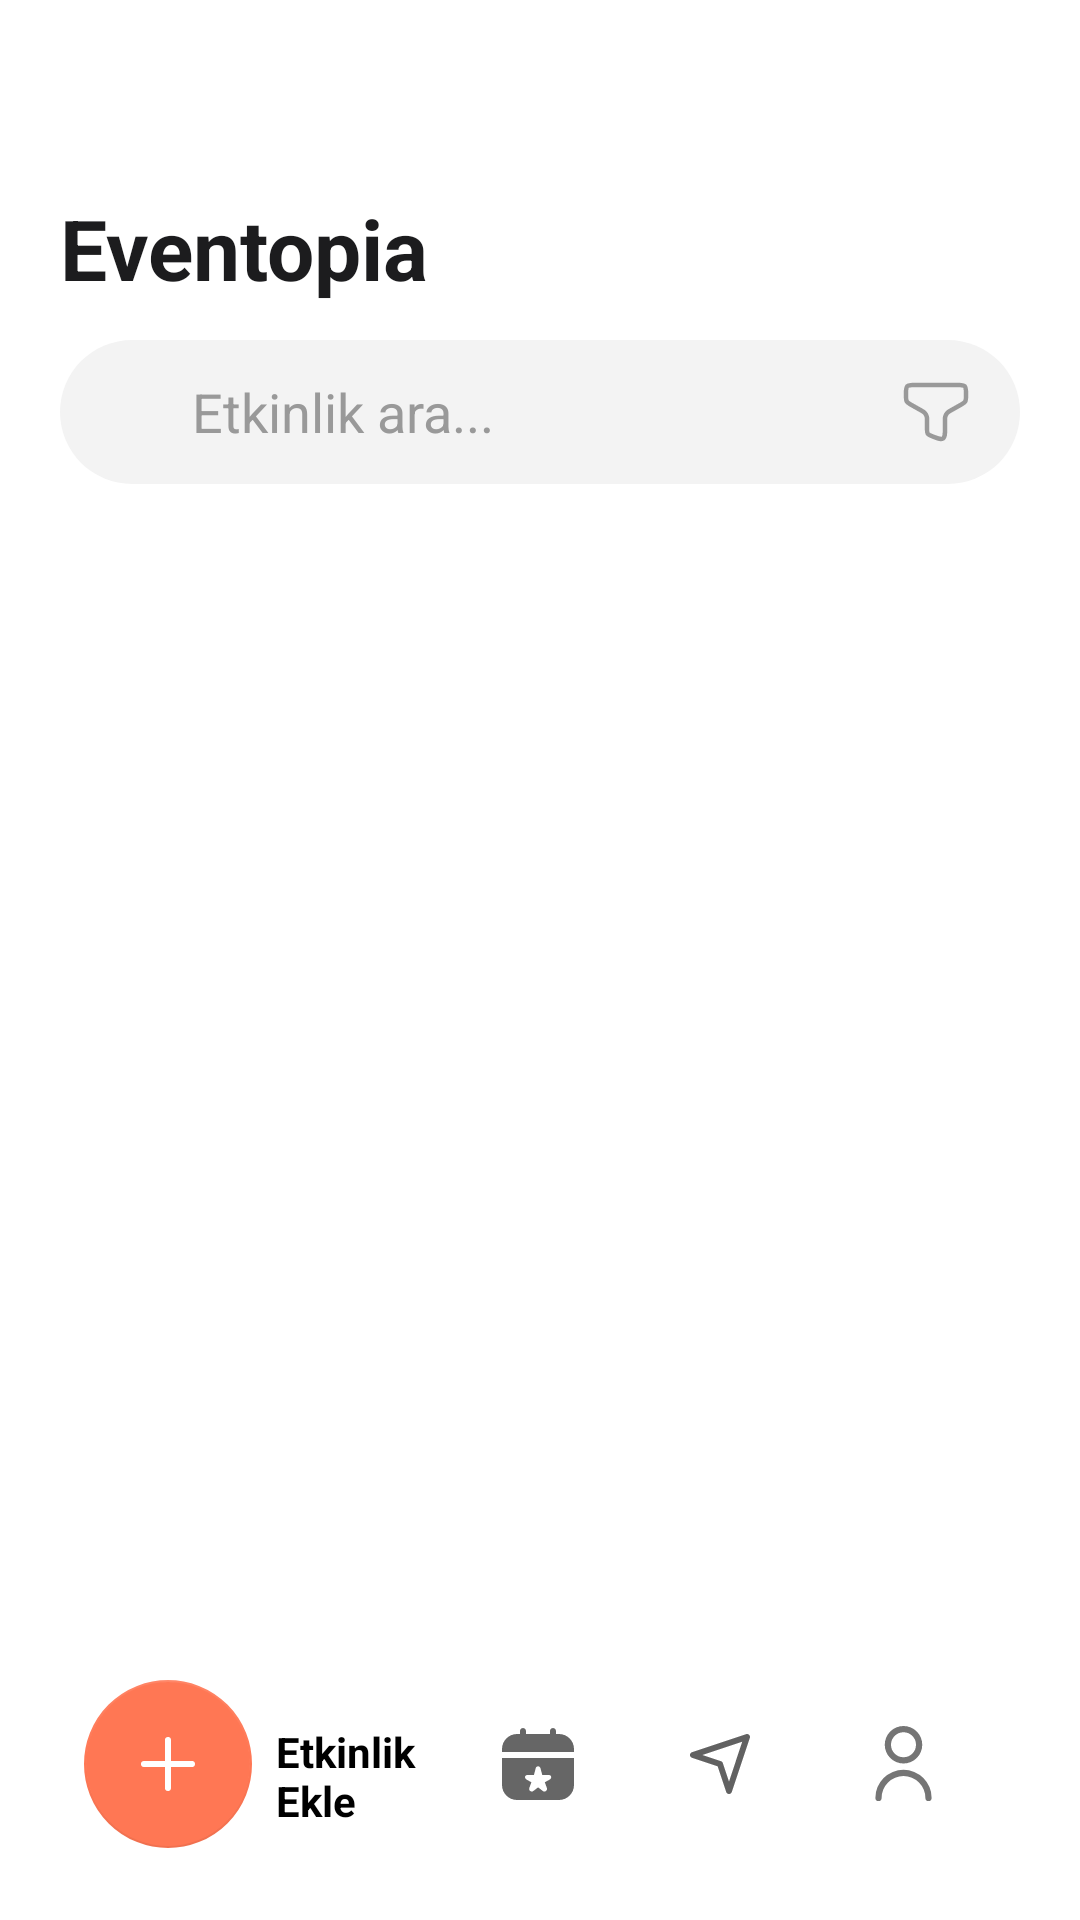

The Android layout XML behind this screen, and the referenced resources:
<!-- AndroidManifest.xml: application theme Theme.EventListing -->
<!-- res/layout/activity_main.xml -->
<?xml version="1.0" encoding="utf-8"?>
<androidx.constraintlayout.widget.ConstraintLayout
    xmlns:android="http://schemas.android.com/apk/res/android"
    xmlns:app="http://schemas.android.com/apk/res-auto"
    xmlns:tools="http://schemas.android.com/tools"
    android:layout_width="match_parent"
    android:layout_height="match_parent"
    tools:context=".MainActivity">

    
    <TextView
        android:id="@+id/titleTextView"
        android:layout_width="wrap_content"
        android:layout_height="wrap_content"
        android:text="Eventopia"
        android:textSize="28sp"
        android:textStyle="bold"
        android:textColor="#1C1C1E"
        android:layout_marginStart="20dp"
        android:layout_marginTop="64dp"
    app:layout_constraintTop_toTopOf="parent"
    app:layout_constraintStart_toStartOf="parent" />

    
    <LinearLayout
        android:id="@+id/searchBarLayout"
        android:layout_width="0dp"
        android:layout_height="48dp"
        android:layout_marginTop="12dp"
        android:layout_marginStart="20dp"
        android:layout_marginEnd="20dp"
        android:background="@drawable/search_bar_bg"
        android:orientation="horizontal"
        android:paddingStart="12dp"
        android:paddingEnd="12dp"
        android:gravity="center_vertical"
        app:layout_constraintTop_toBottomOf="@id/titleTextView"
        app:layout_constraintStart_toStartOf="parent"
        app:layout_constraintEnd_toEndOf="parent">

        <ImageView
            android:layout_width="24dp"
            android:layout_height="24dp"
            android:src="@drawable/ic_search"
            android:contentDescription="Search Icon"
            android:tint="#999999" />

        <EditText
            android:id="@+id/searchEditText"
            android:layout_width="0dp"
            android:layout_height="wrap_content"
            android:layout_weight="1"
            android:hint="Etkinlik ara..."
            android:textColorHint="#999999"
            android:textColor="#000000"
            android:background="@android:color/transparent"
            android:paddingStart="8dp" />

        <ImageButton
            android:id="@+id/optionsButton"
            android:layout_width="32dp"
            android:layout_height="32dp"
            android:src="@drawable/ic_filter"
            android:background="@android:color/transparent"
            android:tint="#999999"
            android:contentDescription="Options" />
    </LinearLayout>

    
    <androidx.recyclerview.widget.RecyclerView
        android:id="@+id/recyclerView"
        android:layout_width="0dp"
        android:layout_height="0dp"
        android:scrollbars="vertical"
        app:layout_constraintTop_toBottomOf="@id/searchBarLayout"
        app:layout_constraintBottom_toTopOf="@id/bottomNavLayout"
        app:layout_constraintStart_toStartOf="parent"
        app:layout_constraintEnd_toEndOf="parent" />

    
    <LinearLayout
        android:id="@+id/bottomNavLayout"
        android:layout_width="0dp"
        android:layout_height="80dp"
        android:layout_margin="12dp"
        android:background="@android:color/transparent"
        android:orientation="horizontal"
        android:gravity="center"
        android:paddingStart="16dp"
        android:paddingEnd="16dp"
        android:weightSum="10"
        app:layout_constraintBottom_toBottomOf="parent"
        app:layout_constraintStart_toStartOf="parent"
        app:layout_constraintEnd_toEndOf="parent">

        
        <LinearLayout
            android:layout_width="0dp"
            android:layout_height="wrap_content"
            android:layout_weight="4"
            android:orientation="horizontal"
            android:gravity="center_vertical">

            <com.google.android.material.floatingactionbutton.FloatingActionButton
                android:id="@+id/fabAddEvent"
                android:layout_width="56dp"
                android:layout_height="56dp"
                android:layout_marginEnd="8dp"
                android:elevation="0dp"
                android:contentDescription="Add Event"
                app:srcCompat="@drawable/ic_add"
                app:tint="@android:color/white"
                app:backgroundTint="#FF7754"
                app:fabSize="normal"
                app:elevation="0dp"
                android:padding="0dp"
                android:scaleType="center" />

            <TextView
                android:id="@+id/addEventText"
                android:layout_width="wrap_content"
                android:layout_height="wrap_content"
                android:layout_gravity="center_vertical"
                android:layout_marginTop="4dp"
                android:text="Etkinlik Ekle"
                android:textColor="#000000"
                android:textSize="14sp"
                android:textStyle="bold" />
        </LinearLayout>

        
        <ImageButton
            android:id="@+id/btnMyEvents"
            android:layout_width="0dp"
            android:layout_height="wrap_content"
            android:layout_weight="2"
            android:background="@android:color/transparent"
            android:contentDescription="My Events"
            android:src="@drawable/ic_my_events"
            android:scaleType="centerInside"
            android:layout_gravity="center" />

        
        <ImageButton
            android:id="@+id/btnNearby"
            android:layout_width="0dp"
            android:layout_height="wrap_content"
            android:layout_weight="2"
            android:background="@android:color/transparent"
            android:contentDescription="Nearby Events"
            android:src="@drawable/ic_nearby"
            android:scaleType="centerInside"
            android:layout_gravity="center" />

        
        <ImageButton
            android:id="@+id/btnProfile"
            android:layout_width="1dp"
            android:layout_height="25dp"
            android:layout_gravity="center"
            android:layout_weight="2"
            android:background="@android:color/transparent"
            android:contentDescription="Profile"
            android:scaleType="centerInside"
            android:src="@drawable/ic_profile" />
    </LinearLayout>

</androidx.constraintlayout.widget.ConstraintLayout>
<!-- resources referenced by this layout -->
<resources>
  <!-- drawable ic_add (drawable) -->
  <vector xmlns:android="http://schemas.android.com/apk/res/android"
      android:width="24dp"
      android:height="24dp"
      android:viewportWidth="24"
      android:viewportHeight="24">
    <path
        android:fillColor="#FFFFFFFF"
        android:pathData="M12,4 L12,20 M4,12 L20,12"
        android:strokeWidth="2"
        android:strokeColor="#FFFFFFFF"
        android:strokeLineCap="round"
        android:strokeLineJoin="round"/>
  </vector>
  <!-- drawable ic_my_events (drawable) -->
  <vector xmlns:android="http://schemas.android.com/apk/res/android"
      android:width="24dp"
      android:height="24dp"
      android:viewportWidth="24"
      android:viewportHeight="24">
    <path
        android:fillColor="?attr/colorControlNormal"
        android:pathData="m0,19c0,2.757 2.243,5 5,5h14c2.757,0 5,-2.243 5,-5v-9L0,10v9ZM8.397,15.677h2.247l0.596,-2.283c0.094,-0.362 0.419,-0.614 0.792,-0.621 0.373,0.007 0.698,0.259 0.792,0.621l0.596,2.283h2.247c0.452,0 0.731,0.354 0.731,0.676 0,0.379 -0.264,0.698 -0.566,0.866l-1.564,0.87 0.694,1.893c0.134,0.367 0.013,0.778 -0.299,1.013h0c-0.319,0.24 -0.759,0.237 -1.075,-0.007l-1.556,-1.203 -1.556,1.203c-0.316,0.244 -0.756,0.247 -1.075,0.007h0c-0.312,-0.235 -0.433,-0.646 -0.299,-1.013l0.694,-1.893 -1.564,-0.87c-0.302,-0.168 -0.566,-0.487 -0.566,-0.866 0,-0.321 0.279,-0.676 0.731,-0.676ZM24,7v1L0,8v-1C0,4.243 2.243,2 5,2h1v-1c0,-0.552 0.448,-1 1,-1s1,0.448 1,1v1h8v-1c0,-0.552 0.448,-1 1,-1s1,0.448 1,1v1h1c2.757,0 5,2.243 5,5Z"/>
  </vector>
  <!-- drawable ic_nearby (drawable) -->
  <vector xmlns:android="http://schemas.android.com/apk/res/android"
      android:width="24dp"
      android:height="24dp"
      android:viewportWidth="24"
      android:viewportHeight="24">
    <path
        android:pathData="M2.684,9.949C1.772,9.645 1.772,8.355 2.684,8.051L20.684,2.051C21.466,1.791 22.209,2.534 21.949,3.316L15.949,21.316C15.645,22.228 14.355,22.228 14.051,21.316L11.209,12.791L2.684,9.949ZM6.162,9L12.316,11.051C12.615,11.151 12.849,11.385 12.949,11.684L15,17.838L19.419,4.581L6.162,9Z"
        android:fillColor="#616161"
        android:fillType="evenOdd"/>
  </vector>
  <!-- drawable ic_profile (drawable) -->
  <vector xmlns:android="http://schemas.android.com/apk/res/android"
      android:width="512dp"
      android:height="512dp"
      android:viewportWidth="24"
      android:viewportHeight="24">
  
    <path
        android:fillColor="#757575"
        android:pathData="M12,12A6,6 0,1 0,6 6,6.006 6.006,0 0,0 12,12ZM12,2A4,4 0,1 1,8 6,4 4,0 0,1 12,2Z"/>
  
    <path
        android:fillColor="#757575"
        android:pathData="M12,14a9.01,9.01 0,0 0,-9 9,1 1,0 0,0 2,0 7,7 0,0 1,14 0,1 1,0 0,0 2,0A9.01,9.01 0,0 0,12 14Z"/>
  </vector>
  <!-- drawable search_bar_bg (drawable) -->
  <shape xmlns:android="http://schemas.android.com/apk/res/android"
      android:shape="rectangle">
      <solid android:color="#F3F3F3"/>
      <corners android:radius="24dp"/>
  </shape>
  <style name="Theme.EventListing" parent="Theme.MaterialComponents.DayNight.NoActionBar">
          
          <item name="android:statusBarColor">@android:color/transparent</item>
          <item name="android:navigationBarColor">@android:color/transparent</item>
          <item name="android:windowTranslucentStatus">true</item>
          <item name="android:windowLightStatusBar">true</item>
          <item name="colorPrimary">@color/colorPrimary</item>
          <item name="colorPrimaryVariant">@color/colorPrimaryVariant</item>
          <item name="colorOnPrimary">@color/colorOnPrimary</item>
      </style>
  <color name="colorPrimary">#FF9800</color>
  <color name="colorPrimaryVariant">#F57C00</color>
  <color name="colorOnPrimary">#FFFFFF</color>
</resources>
